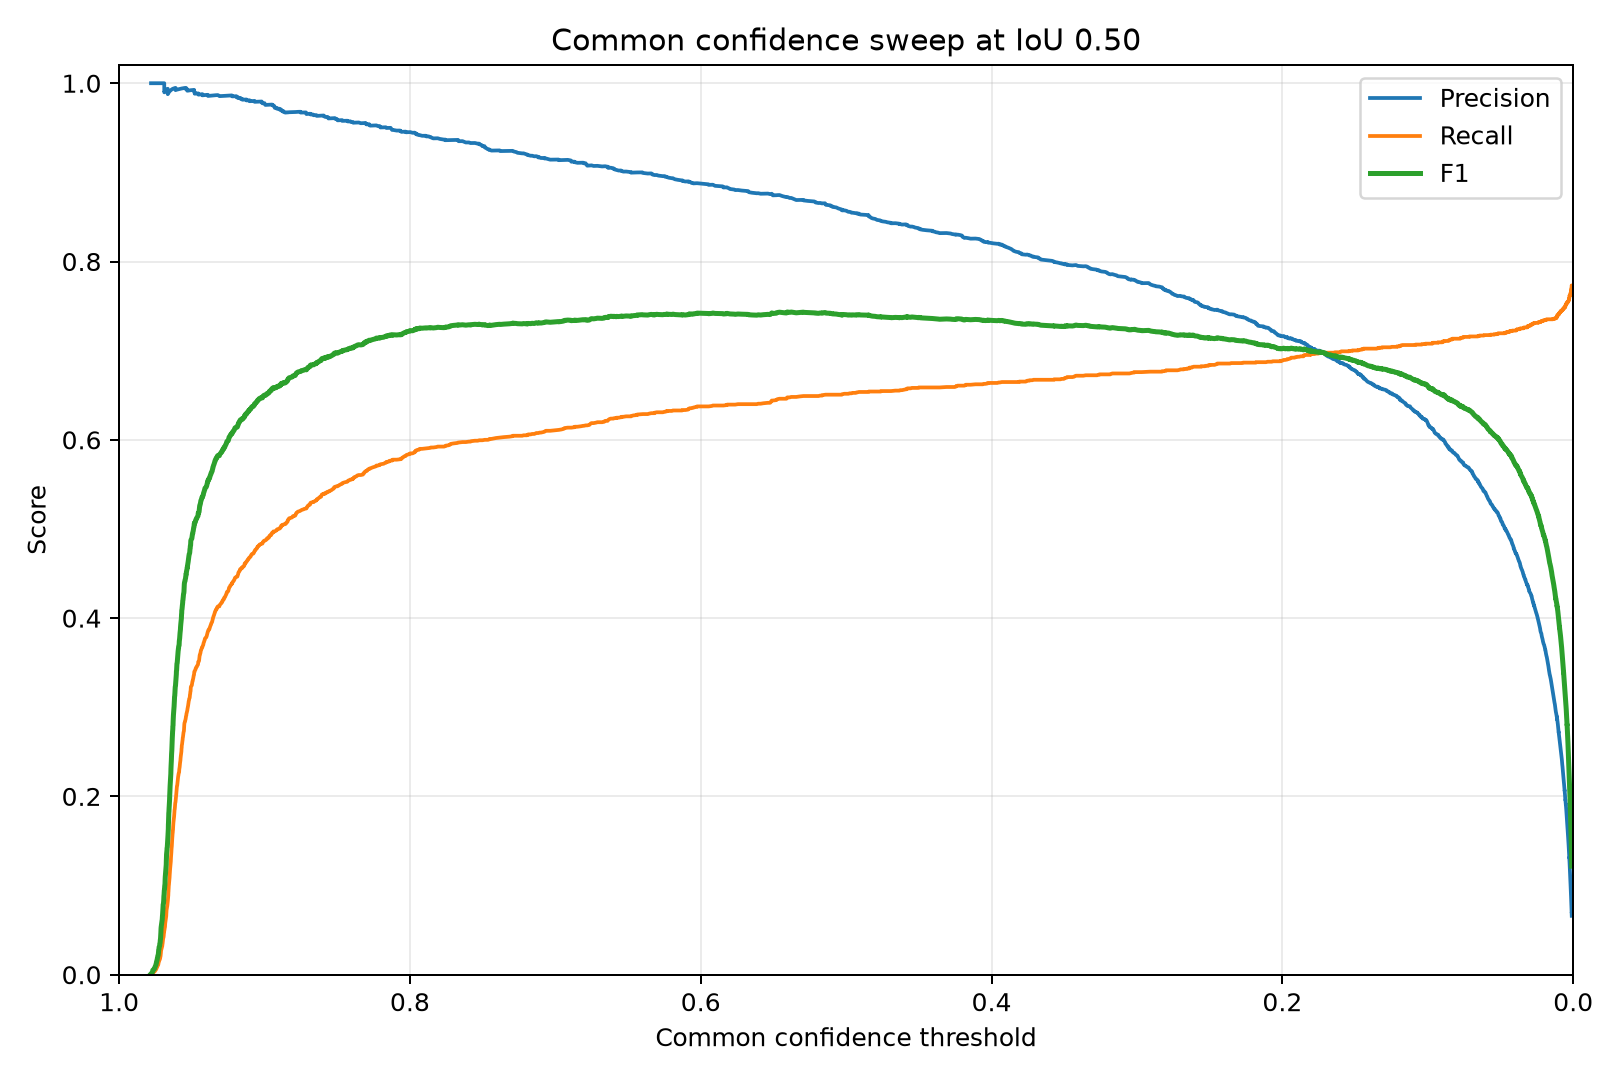

Data behind this chart, as committed beside it:
confidence, precision, recall, f1, true_positives, false_positives, false_negatives
0.978, 1.0, 0.0005063, 0.001012, 1, 0, 1974
0.9775, 1.0, 0.001013, 0.002023, 2, 0, 1973
0.9771, 1.0, 0.001519, 0.003033, 3, 0, 1972
0.9769, 1.0, 0.002025, 0.004042, 4, 0, 1971
0.9768, 1.0, 0.002532, 0.005051, 5, 0, 1970
0.9761, 1.0, 0.003038, 0.006058, 6, 0, 1969
0.9755, 1.0, 0.003544, 0.007064, 7, 0, 1968
0.9754, 1.0, 0.004051, 0.008069, 8, 0, 1967
0.9752, 1.0, 0.004557, 0.009073, 9, 0, 1966
0.9749, 1.0, 0.005063, 0.01008, 10, 0, 1965
0.9747, 1.0, 0.00557, 0.01108, 11, 0, 1964
0.9746, 1.0, 0.006076, 0.01208, 12, 0, 1963
0.9744, 1.0, 0.006582, 0.01308, 13, 0, 1962
0.9743, 1.0, 0.007089, 0.01408, 14, 0, 1961
0.9741, 1.0, 0.007595, 0.01508, 15, 0, 1960
0.974, 1.0, 0.008101, 0.01607, 16, 0, 1959
0.9738, 1.0, 0.008608, 0.01707, 17, 0, 1958
0.9737, 1.0, 0.009114, 0.01806, 18, 0, 1957
0.9736, 1.0, 0.00962, 0.01906, 19, 0, 1956
0.9734, 1.0, 0.01013, 0.02005, 20, 0, 1955
0.9734, 1.0, 0.01063, 0.02104, 21, 0, 1954
0.9731, 1.0, 0.01114, 0.02203, 22, 0, 1953
0.973, 1.0, 0.01165, 0.02302, 23, 0, 1952
0.973, 1.0, 0.01215, 0.02401, 24, 0, 1951
0.9729, 1.0, 0.01266, 0.025, 25, 0, 1950
0.9728, 1.0, 0.01316, 0.02599, 26, 0, 1949
0.9728, 1.0, 0.01367, 0.02697, 27, 0, 1948
0.9728, 1.0, 0.01418, 0.02796, 28, 0, 1947
0.9726, 1.0, 0.01468, 0.02894, 29, 0, 1946
0.9725, 1.0, 0.01519, 0.02993, 30, 0, 1945
0.9725, 1.0, 0.0157, 0.03091, 31, 0, 1944
0.9722, 1.0, 0.0162, 0.03189, 32, 0, 1943
0.9721, 1.0, 0.01671, 0.03287, 33, 0, 1942
0.9721, 1.0, 0.01722, 0.03385, 34, 0, 1941
0.972, 1.0, 0.01772, 0.03483, 35, 0, 1940
0.9718, 1.0, 0.01823, 0.0358, 36, 0, 1939
0.9718, 1.0, 0.01873, 0.03678, 37, 0, 1938
0.9718, 1.0, 0.01924, 0.03775, 38, 0, 1937
0.9717, 1.0, 0.01975, 0.03873, 39, 0, 1936
0.9716, 1.0, 0.02025, 0.0397, 40, 0, 1935
0.9715, 1.0, 0.02076, 0.04067, 41, 0, 1934
0.9715, 1.0, 0.02127, 0.04165, 42, 0, 1933
0.9714, 1.0, 0.02177, 0.04262, 43, 0, 1932
0.9714, 1.0, 0.02228, 0.04359, 44, 0, 1931
0.9714, 1.0, 0.02278, 0.04455, 45, 0, 1930
0.9714, 1.0, 0.02329, 0.04552, 46, 0, 1929
0.9713, 1.0, 0.0238, 0.04649, 47, 0, 1928
0.9713, 1.0, 0.0243, 0.04745, 48, 0, 1927
0.9712, 1.0, 0.02481, 0.04842, 49, 0, 1926
0.9712, 1.0, 0.02532, 0.04938, 50, 0, 1925
0.9712, 1.0, 0.02582, 0.05035, 51, 0, 1924
0.9712, 1.0, 0.02633, 0.05131, 52, 0, 1923
0.9711, 1.0, 0.02684, 0.05227, 53, 0, 1922
0.9711, 1.0, 0.02734, 0.05323, 54, 0, 1921
0.971, 1.0, 0.02785, 0.05419, 55, 0, 1920
0.971, 1.0, 0.02835, 0.05515, 56, 0, 1919
0.9708, 1.0, 0.02886, 0.0561, 57, 0, 1918
0.9708, 1.0, 0.02937, 0.05706, 58, 0, 1917
0.9708, 1.0, 0.02987, 0.05801, 59, 0, 1916
0.9707, 1.0, 0.03038, 0.05897, 60, 0, 1915
... 23,011 more rows
